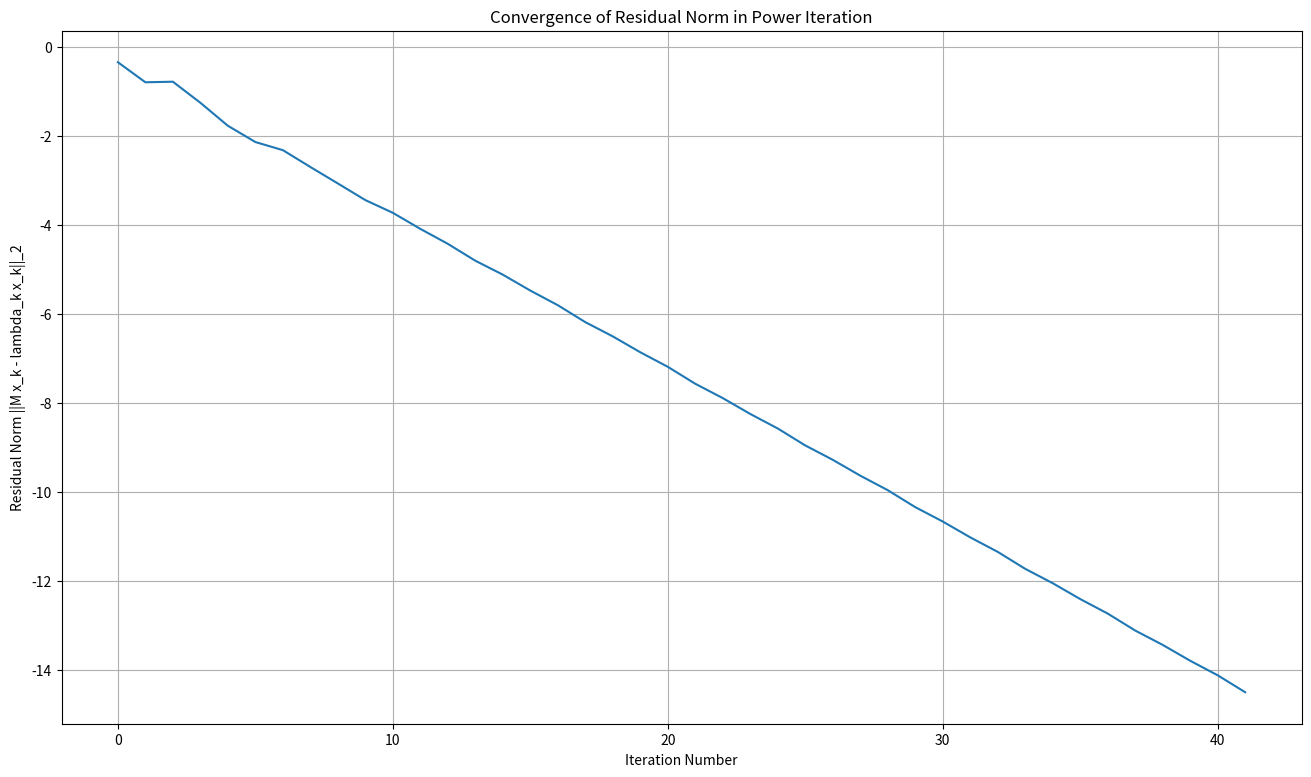

The matplotlib source for this figure: (Note: this script raises an exception after producing the figure.)
import numpy as np
import matplotlib.pyplot as plt
import os

# Multiple indexes may have the same max value
# In other words, a PageRank tie is possible
# Returns tuple: (array of max indexes, max value)
def find_max_indexes(vector):
    max_value = np.max(vector)
    max_indexes = np.where(vector == max_value)[0]
    return (max_indexes, max_value)

# Multiple indexes may have the same min value
# In other words, a PageRank tie is possible
# Returns tuple: (array of min indexes, min value)
def find_min_indexes(vector):
    min_value = np.min(vector)
    min_indexes = np.where(vector == min_value)[0]
    return (min_indexes, min_value)

# --- Build the Markov transition matrix M ---
M = np.zeros((10, 10))

# Outgoing links dictionary: for each node j, list nodes i that j links to.
# Interpretation: j -> i for each i in links[j].
links = {
    0: [1, 2], 1: [2, 5], 2: [0, 1], 3: [4], 4: [5, 7],
    5: [6, 9], 6: [2, 7], 7: [4, 5], 8: [1, 7], 9: [8]
}

# Fill M so each nonzero column j distributes mass uniformly over the
# outgoing links of j. For example, if node j points to k_j targets,
# each target i receives 1/k_j probability from column j.
for j, i_list in links.items():
    k_j = len(i_list)
    for i in i_list:
        M[i, j] = 1.0 / k_j

# --- Power iteration parameters and initialization ---
max_iterations = 100       # hard cap to avoid infinite loops
tolerance = 1e-6           # stopping criterion on eigenvector change

# Random initial vector (nonzero), normalized to unit 2-norm.
x_k = np.random.rand(M.shape[0])
x_k /= np.linalg.norm(x_k)

# Containers to store convergence diagnostics for plotting/analysis
residuals = []                 # ||M x_k - lambda_k x_k||_2
eigenvector_differences = []   # ||x_{k+1} - x_k||_2
eigenvalues = []               # Rayleigh quotient estimates

print("Starting power iteration...")

# --- Power iteration loop ---
for k in range(max_iterations):
    # Apply the matrix and renormalize to keep vector magnitude bounded
    x_k_plus_1 = M @ x_k
    x_k_plus_1 /= np.linalg.norm(x_k_plus_1)

    # Rayleigh quotient provides an estimate of the eigenvalue for x_{k+1}
    eigenval = x_k_plus_1.T @ M @ x_k_plus_1
    eigenvalues.append(eigenval)

    # Residual norm: measures how well (lambda, x) satisfies the eigen eqn
    residuals.append(np.log(np.linalg.norm(M @ x_k_plus_1 - eigenval * x_k_plus_1)))

    # Change in eigenvector between iterations (useful stopping metric)
    eigenvector_differences.append(np.linalg.norm(x_k_plus_1 - x_k))

    x_k = x_k_plus_1

    # Check convergence
    if eigenvector_differences[-1] < tolerance:
        print(f"\nConverged after {k+1} iterations.")
        break

# PageRank interpretation: normalize so components sum to 1 (probability)
pagerank_vector = x_k / np.linalg.norm(x_k)

for i in range(len(pagerank_vector)):
    print(f"Node {i}: PageRank = {pagerank_vector[i]}")

print(f"Highest PageRank: Node(s) {find_max_indexes(pagerank_vector)[0]} (Rank: {find_max_indexes(pagerank_vector)[1]:.4f})")
print(f"Lowest PageRank: Node(s) {find_min_indexes(pagerank_vector)[0]} (Rank: {find_min_indexes(pagerank_vector)[1]:.4f})")

save_dir = r"H:\My Drive\Numerical Linear Algebra\Assignments\Assignment 5"
print(f"\nAttempting to save plots to: {save_dir}")

#Plot 1
plt.figure(figsize=(16,9))
plt.plot(residuals)
plt.title('Convergence of Residual Norm in Power Iteration')
plt.xlabel('Iteration Number')
plt.ylabel('Residual Norm ||M x_k - lambda_k x_k||_2')
plt.grid(True)
plt.savefig(os.path.join(save_dir, 'residual_norm.png'), dpi=400)


#Plot 2
plt.figure(figsize=(16,9))
plt.plot(eigenvector_differences)
plt.title('Convergence of Eigenvector Differences in Power Iteration')
plt.xlabel('Iteration Number')
plt.ylabel('Eigenvector Difference ||x_{k+1} - x_k||_2')
plt.grid(True)
plt.savefig(os.path.join(save_dir, 'eigenvector_differences.png'), dpi=400)


#Plot 3
plt.figure(figsize=(16,9))
plt.plot(eigenvalues)
plt.title('Convergence of Rayleigh Coefficients in Power Iteration')
plt.xlabel('Iteration Number')
plt.ylabel('Rayleigh Quotient (Estimate of Eigenvalue)')
plt.grid(True)
plt.savefig(os.path.join(save_dir, 'rayleigh_coefficients.png'), dpi=400)

print("\nAll plots saved.")